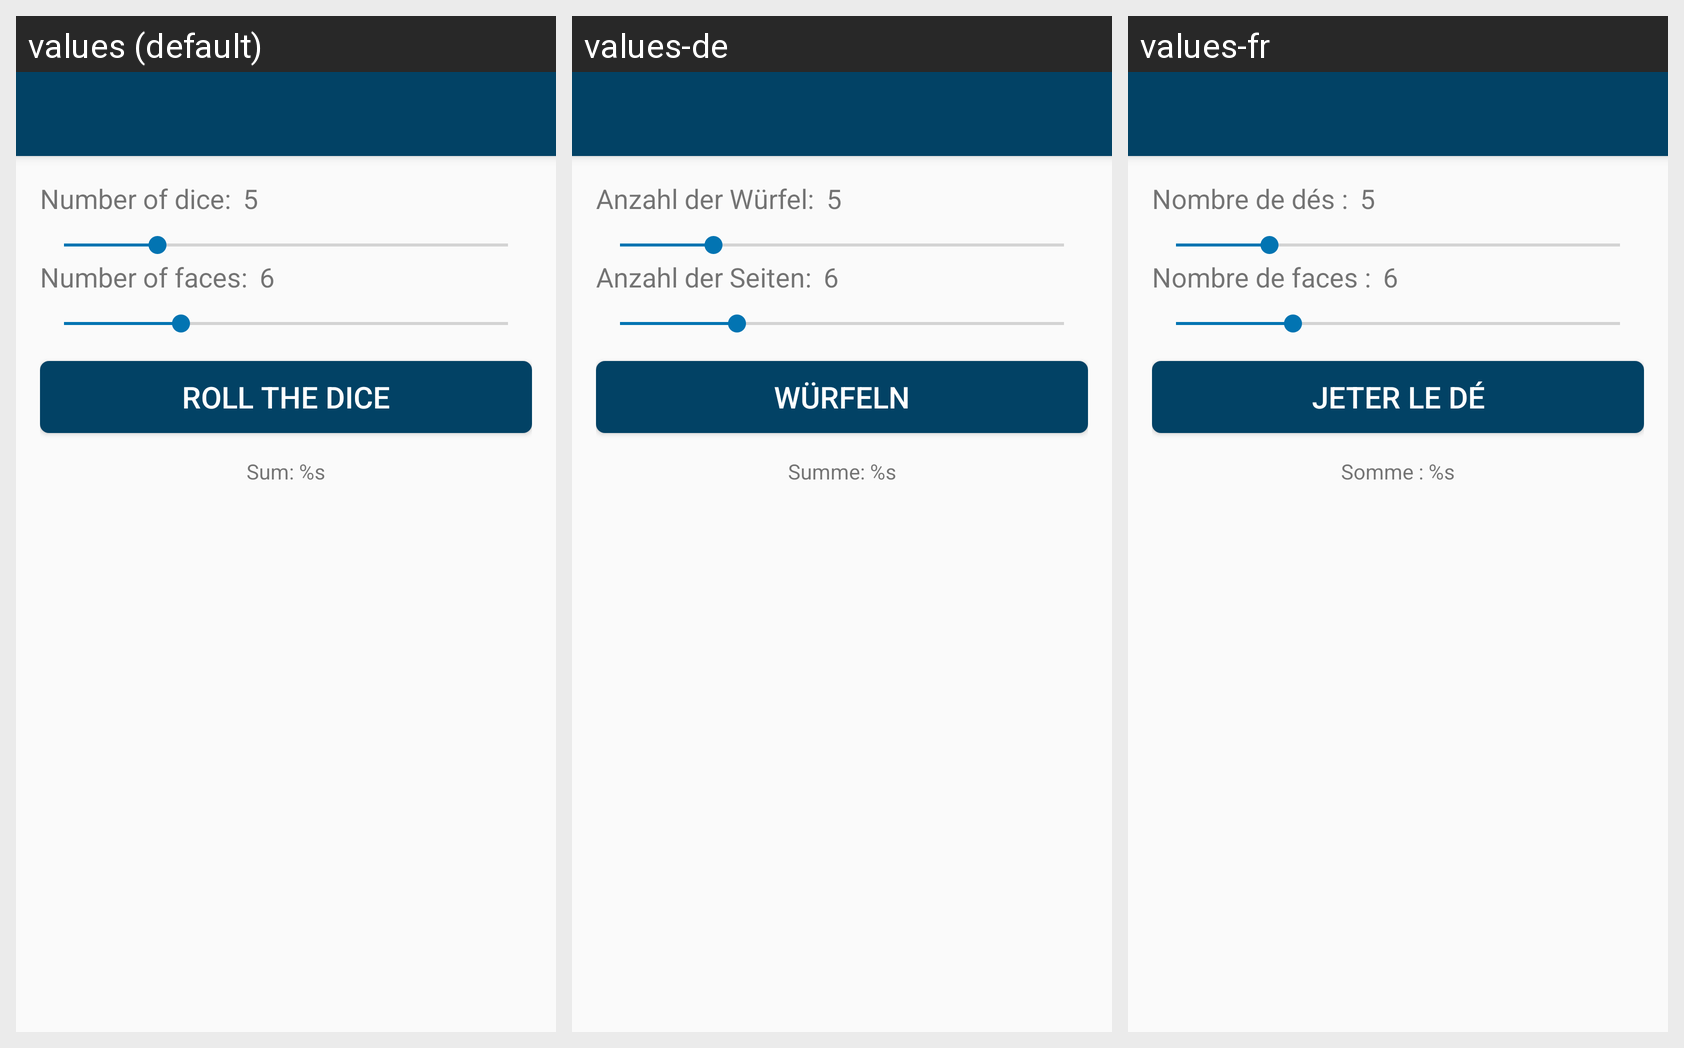

For this localized Android screen grid, give each drawn string resource with its value in every locale shown.
Android screen res/layout/activity_main.xml rendered under 3 locales, left to right: values (default), values-de, values-fr. Device: Nexus 5 (rendered at 1080×1920; each locale shown at half size, 540×960, under a caption strip naming it); theme AppTheme.NoActionBar.
Other locales in the repository, not shown: values-ja, values-lv, values-ru.
Strings drawn on this screen, with the default value and each locale's value (text and hints the layout hard-codes, and strings that could not be matched under every locale, appear in the picture but are not listed):

choose_dice_heading
  values: Number of dice:
  values-de: Anzahl der Würfel:
  values-fr: Nombre de dés :

choose_face_heading
  values: Number of faces:
  values-de: Anzahl der Seiten:
  values-fr: Nombre de faces :

roll_button
  values: Roll the Dice
  values-de: Würfeln
  values-fr: Jeter le dé

main_dice_sum
  values: Sum: %s
  values-de: Summe: %s
  values-fr: Somme : %s
